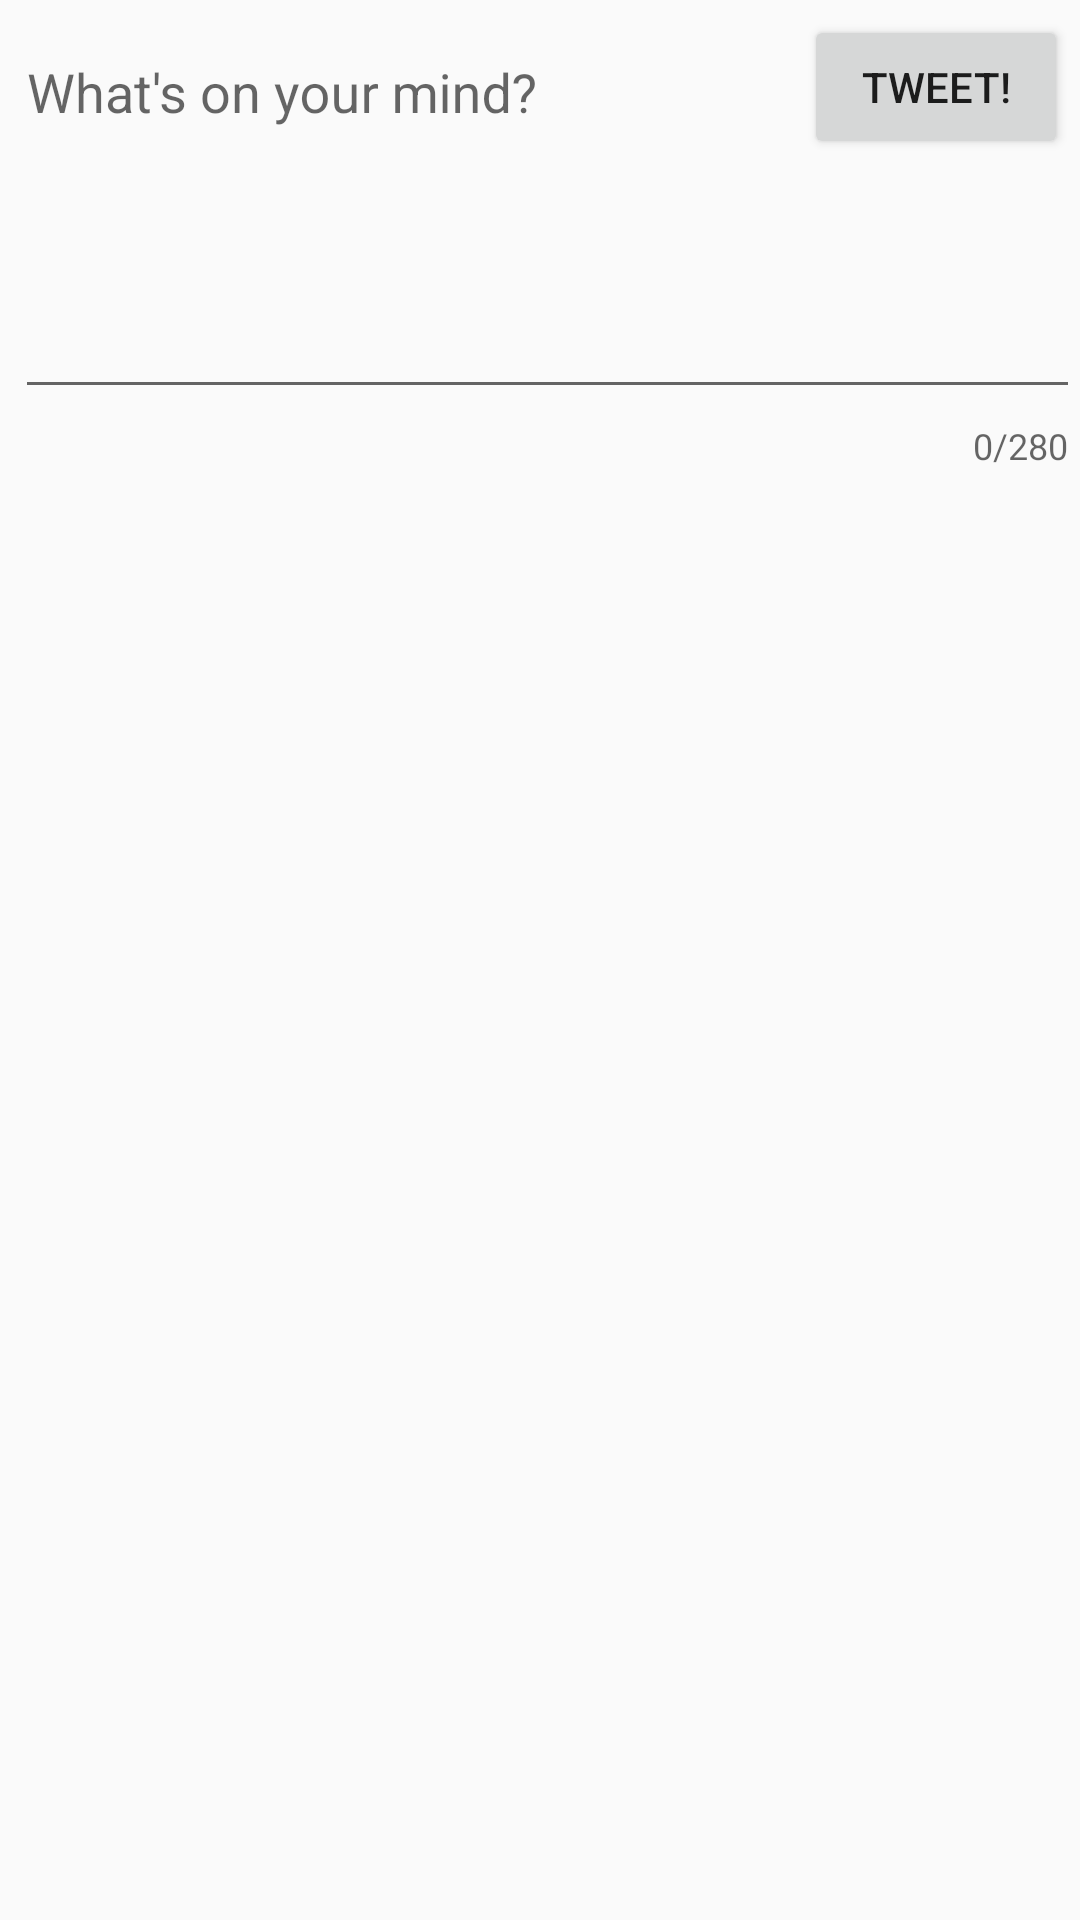

The Android layout XML behind this screen, and the referenced resources:
<!-- AndroidManifest.xml: application theme AppTheme -->
<!-- res/layout/activity_compose.xml -->
<?xml version="1.0" encoding="utf-8"?>
<RelativeLayout xmlns:android="http://schemas.android.com/apk/res/android"
    xmlns:app="http://schemas.android.com/apk/res-auto"
    xmlns:tools="http://schemas.android.com/tools"
    android:layout_width="match_parent"
    android:layout_height="match_parent"
    tools:context=".ComposeActivity">

    <com.google.android.material.textfield.TextInputLayout
        android:layout_width="match_parent"
        android:layout_height="wrap_content"
        app:counterEnabled="true"
        app:counterMaxLength="280">

    <EditText
        android:id="@+id/etCompose"
        android:layout_width="match_parent"
        android:layout_height="wrap_content"
        android:layout_alignParentStart="true"
        android:layout_alignParentTop="true"
        android:layout_centerHorizontal="true"
        android:layout_marginStart="5dp"
        android:layout_marginTop="5dp"
        android:ems="10"
        android:gravity="start|top"
        android:hint="What's on your mind?"
        android:inputType="textMultiLine"
        android:minLines="5" />
    </com.google.android.material.textfield.TextInputLayout>

    <Button
        android:id="@+id/btnTweet"
        android:layout_width="wrap_content"
        android:layout_height="wrap_content"
        android:layout_below="@+id/etCompose"
        android:layout_alignParentEnd="true"
        android:layout_marginStart="5dp"
        android:layout_marginTop="5dp"
        android:layout_marginEnd="4dp"
        android:text="Tweet!" />

    <ProgressBar
        android:id="@+id/miActionProgress"
        style="?android:attr/progressBarStyle"
        android:layout_width="wrap_content"
        android:layout_height="wrap_content"
        android:layout_alignParentStart="true"
        android:layout_alignParentTop="true"
        android:layout_centerHorizontal="true"
        android:layout_marginStart="173dp"
        android:layout_marginTop="224dp" />
</RelativeLayout>
<!-- resources referenced by this layout -->
<resources>
  <style name="AppTheme" parent="AppBaseTheme">
          
          <item name="android:navigationBarColor">#ff1da1f2</item>
          <item name="android:colorPrimary">#ff1da1f2</item>
      </style>
  <style name="AppBaseTheme" parent="Theme.AppCompat.Light.DarkActionBar">
          
      </style>
</resources>
